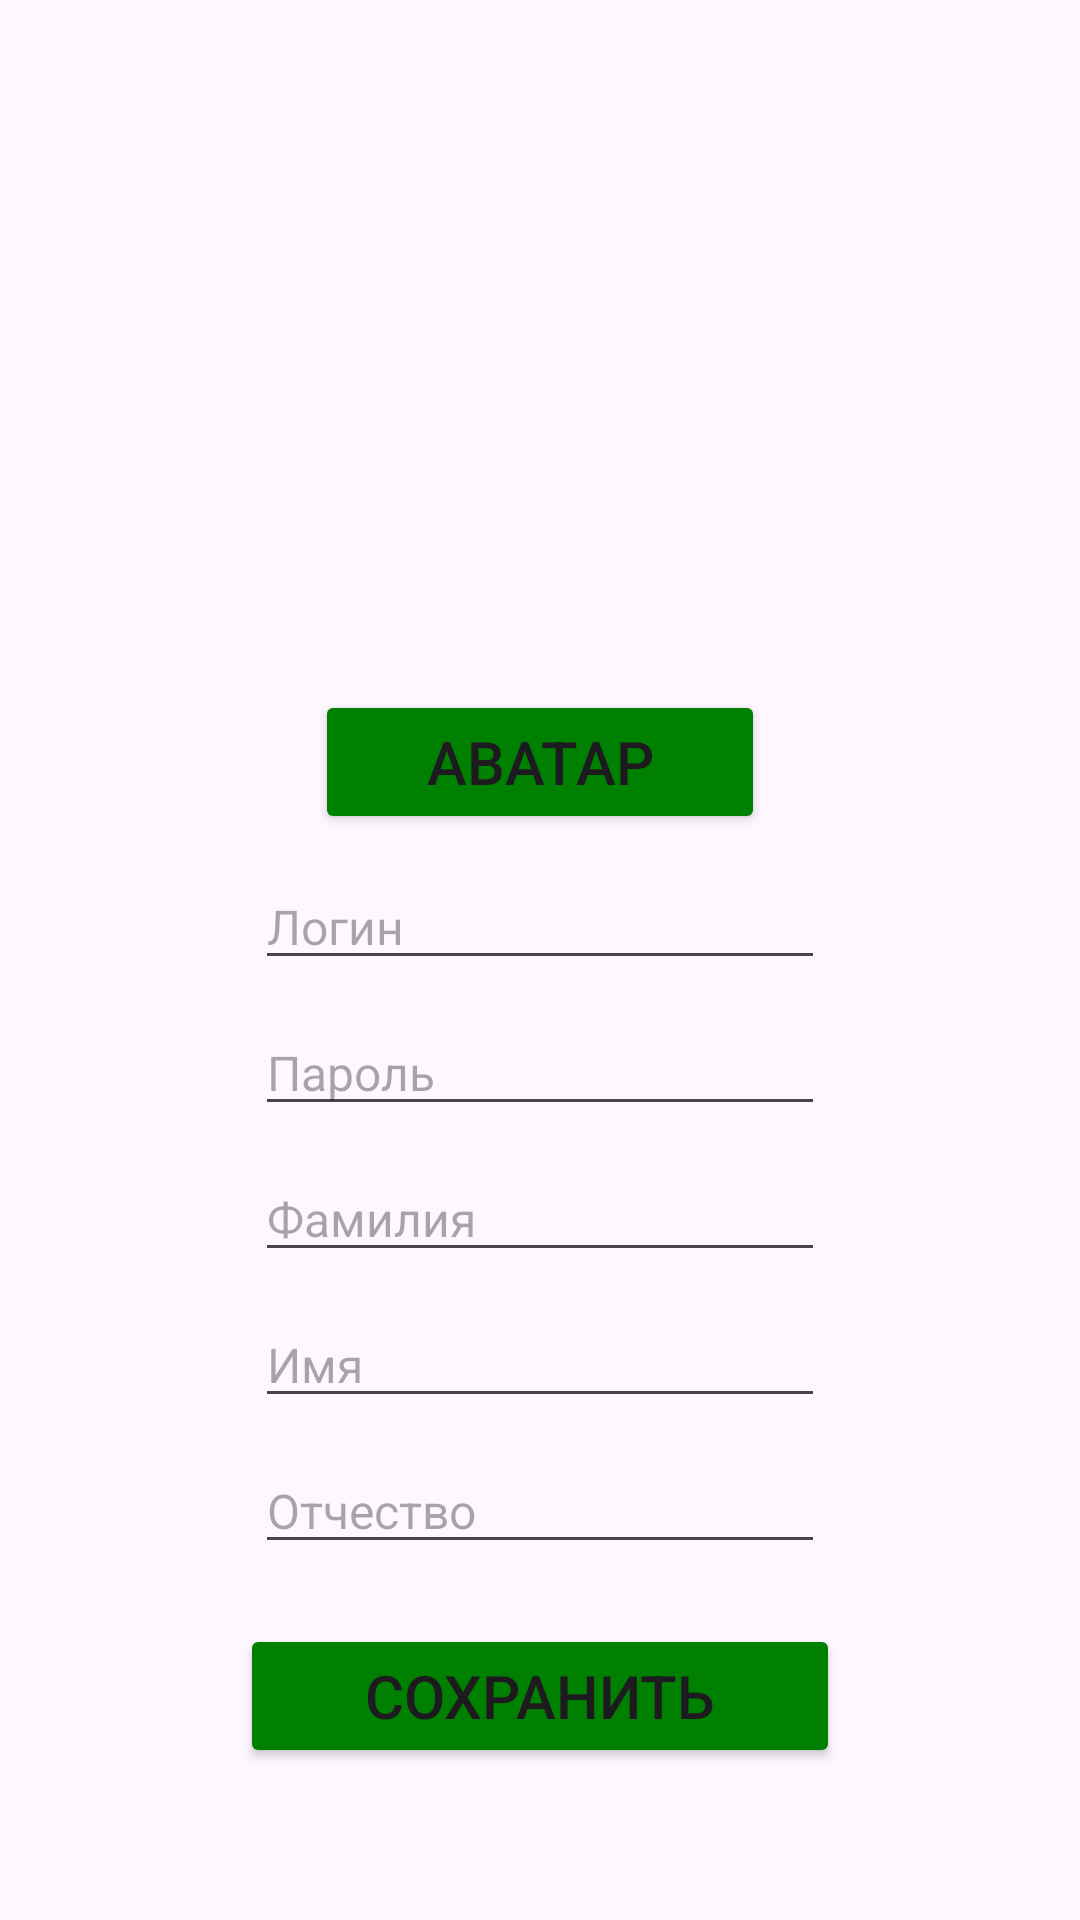

Android layout source for this screen:
<!-- AndroidManifest.xml: application theme Theme.AppForGym -->
<!-- res/layout/activity_second_page.xml -->
<?xml version="1.0" encoding="utf-8"?>
<androidx.constraintlayout.widget.ConstraintLayout xmlns:android="http://schemas.android.com/apk/res/android"
    xmlns:app="http://schemas.android.com/apk/res-auto"
    xmlns:tools="http://schemas.android.com/tools"
    android:layout_width="match_parent"
    android:layout_height="match_parent"
    tools:context=".SecondPage">

    <ImageView
        android:id="@+id/imAvatar"
        android:layout_width="150dp"
        android:layout_height="150dp"
        android:layout_marginTop="60dp"
        android:contentDescription="@null"
        android:src="@drawable/avatar"
        android:visibility="invisible"
        app:layout_constraintEnd_toEndOf="parent"
        app:layout_constraintStart_toStartOf="parent"
        app:layout_constraintTop_toTopOf="parent" />

    <Button
        android:id="@+id/bAvatar"
        android:layout_width="150dp"
        android:layout_height="wrap_content"
        android:layout_marginTop="20dp"
        android:backgroundTint="@color/green"
        android:onClick="onClickAvatar"
        android:text="@string/chose_avatar_b"
        android:textSize="20sp"
        app:layout_constraintEnd_toEndOf="@+id/imAvatar"
        app:layout_constraintStart_toStartOf="@+id/imAvatar"
        app:layout_constraintTop_toBottomOf="@+id/imAvatar" />

    <EditText
        android:id="@+id/edLogin"
        android:layout_width="wrap_content"
        android:layout_height="wrap_content"
        android:layout_marginTop="10dp"
        android:ems="10"
        android:hint="@string/login"
        android:inputType="text"
        android:textSize="16sp"
        android:visibility="visible"
        app:layout_constraintEnd_toEndOf="@+id/bAvatar"
        app:layout_constraintStart_toStartOf="@+id/bAvatar"
        app:layout_constraintTop_toBottomOf="@+id/bAvatar" />

    <EditText
        android:id="@+id/edPassword"
        android:layout_width="wrap_content"
        android:layout_height="wrap_content"
        android:layout_marginTop="10dp"
        android:ems="10"
        android:hint="@string/password"
        android:inputType="text"
        android:textSize="16sp"
        android:visibility="visible"
        app:layout_constraintEnd_toEndOf="@+id/edLogin"
        app:layout_constraintStart_toStartOf="@+id/edLogin"
        app:layout_constraintTop_toBottomOf="@+id/edLogin" />

    <EditText
        android:id="@+id/edName1"
        android:layout_width="wrap_content"
        android:layout_height="wrap_content"
        android:layout_marginTop="10dp"
        android:ems="10"
        android:hint="@string/name1"
        android:inputType="text"
        android:textSize="16sp"
        android:visibility="visible"
        app:layout_constraintEnd_toEndOf="@+id/edPassword"
        app:layout_constraintStart_toStartOf="@+id/edPassword"
        app:layout_constraintTop_toBottomOf="@+id/edPassword" />

    <EditText
        android:id="@+id/edName2"
        android:layout_width="wrap_content"
        android:layout_height="wrap_content"
        android:layout_marginTop="10dp"
        android:ems="10"
        android:hint="@string/name2"
        android:inputType="text"
        android:textSize="16sp"
        app:layout_constraintEnd_toEndOf="@id/bAvatar"
        app:layout_constraintStart_toStartOf="@+id/bAvatar"
        app:layout_constraintTop_toBottomOf="@+id/edName1" />

    <EditText
        android:id="@+id/edName3"
        android:layout_width="wrap_content"
        android:layout_height="wrap_content"
        android:layout_marginTop="10dp"
        android:ems="10"
        android:hint="@string/name3"
        android:inputType="text|textVisiblePassword"
        android:textSize="16sp"
        app:layout_constraintEnd_toEndOf="@+id/edName2"
        app:layout_constraintTop_toBottomOf="@+id/edName2" />

    <Button
        android:id="@+id/bSave"
        android:layout_width="200dp"
        android:layout_height="wrap_content"
        android:layout_marginTop="20dp"
        android:backgroundTint="@color/green"
        android:text="@string/b_Save"
        android:textSize="20sp"
        android:onClick="onClickDone"
        app:layout_constraintEnd_toEndOf="@+id/edName3"
        app:layout_constraintStart_toStartOf="@+id/edName3"
        app:layout_constraintTop_toBottomOf="@+id/edName3" />

</androidx.constraintlayout.widget.ConstraintLayout>
<!-- resources referenced by this layout -->
<resources>
  <color name="green">#008000</color>
  <!-- drawable avatar: jpg bitmap (drawable, 119361 bytes) -->
  <string name="b_Save">Сохранить</string>
  <string name="chose_avatar_b">Аватар</string>
  <string name="login">Логин</string>
  <string name="name1">Фамилия</string>
  <string name="name2">Имя</string>
  <string name="name3">Отчество</string>
  <string name="password">Пароль</string>
  <style name="Theme.AppForGym" parent="Base.Theme.AppForGym" />
  <style name="Base.Theme.AppForGym" parent="Theme.Material3.DayNight.NoActionBar">
          
          
      </style>
</resources>
